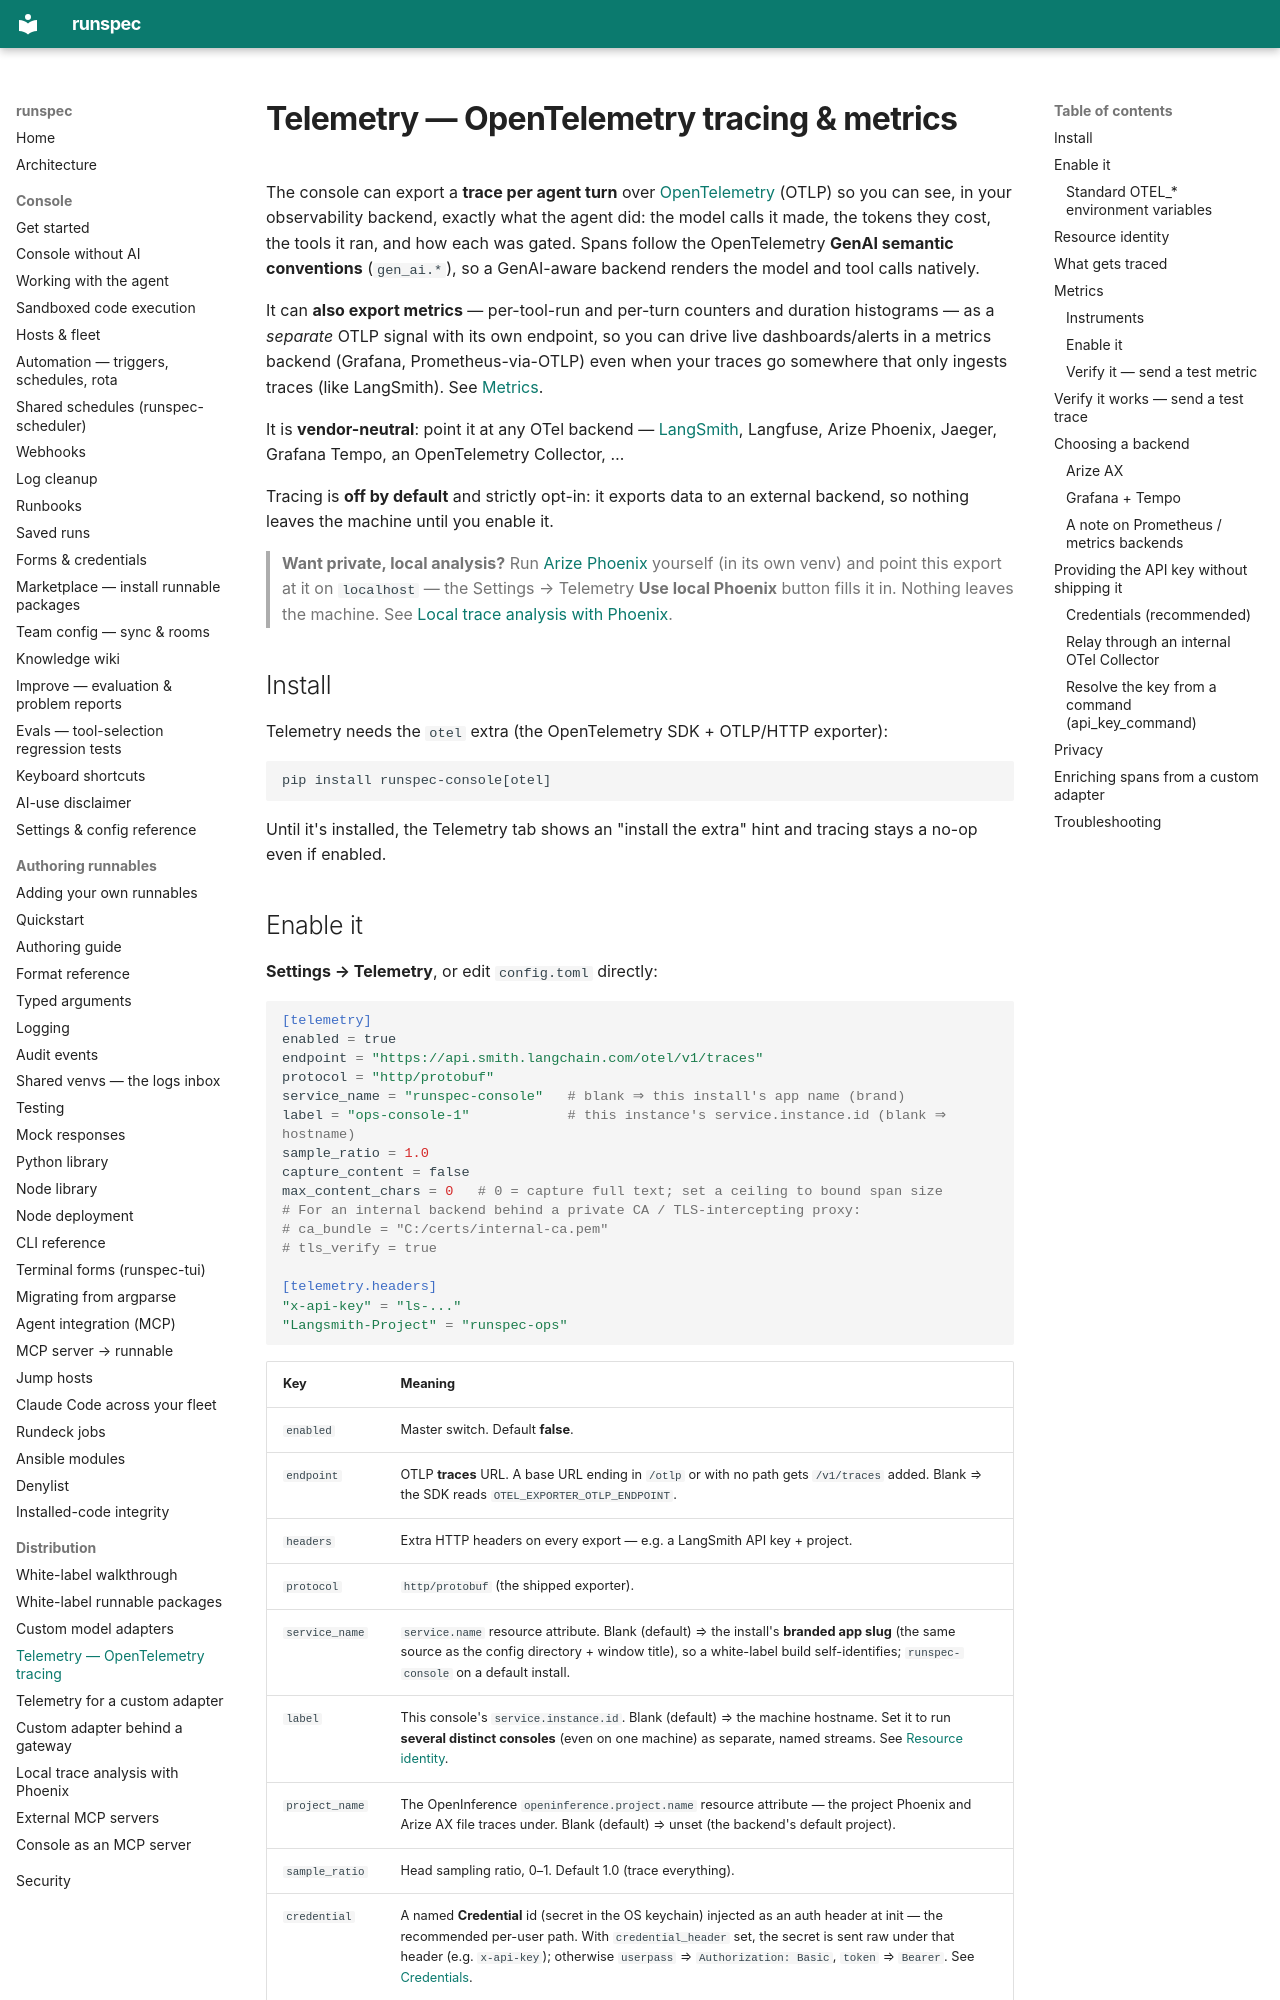

repository: runspec-app/runspec · page: console-telemetry/index.html · generator: mkdocs

# Telemetry — OpenTelemetry tracing & metrics

The console can export a **trace per agent turn** over
[OpenTelemetry](https://opentelemetry.io/) (OTLP) so you can see, in your
observability backend, exactly what the agent did: the model calls it made, the
tokens they cost, the tools it ran, and how each was gated. Spans follow the
OpenTelemetry **GenAI semantic conventions** (`gen_ai.*`), so a GenAI-aware
backend renders the model and tool calls natively.

It can **also export metrics** — per-tool-run and per-turn counters and duration
histograms — as a *separate* OTLP signal with its own endpoint, so you can drive
live dashboards/alerts in a metrics backend (Grafana, Prometheus-via-OTLP) even
when your traces go somewhere that only ingests traces (like LangSmith). See
[Metrics](#metrics).

It is **vendor-neutral**: point it at any OTel backend —
[LangSmith](https://docs.smith.langchain.com/observability/how_to_guides/trace_with_opentelemetry),
Langfuse, Arize Phoenix, Jaeger, Grafana Tempo, an OpenTelemetry Collector, …

Tracing is **off by default** and strictly opt-in: it exports data to an
external backend, so nothing leaves the machine until you enable it.

> **Want private, local analysis?** Run [Arize Phoenix](https://github.com/Arize-ai/phoenix)
> yourself (in its own venv) and point this export at it on `localhost` — the
> Settings → Telemetry **Use local Phoenix** button fills it in. Nothing leaves
> the machine. See [Local trace analysis with Phoenix](console-phoenix.md).

## Install

Telemetry needs the `otel` extra (the OpenTelemetry SDK + OTLP/HTTP exporter):

```
pip install runspec-console[otel]
```

Until it's installed, the Telemetry tab shows an "install the extra" hint and
tracing stays a no-op even if enabled.
